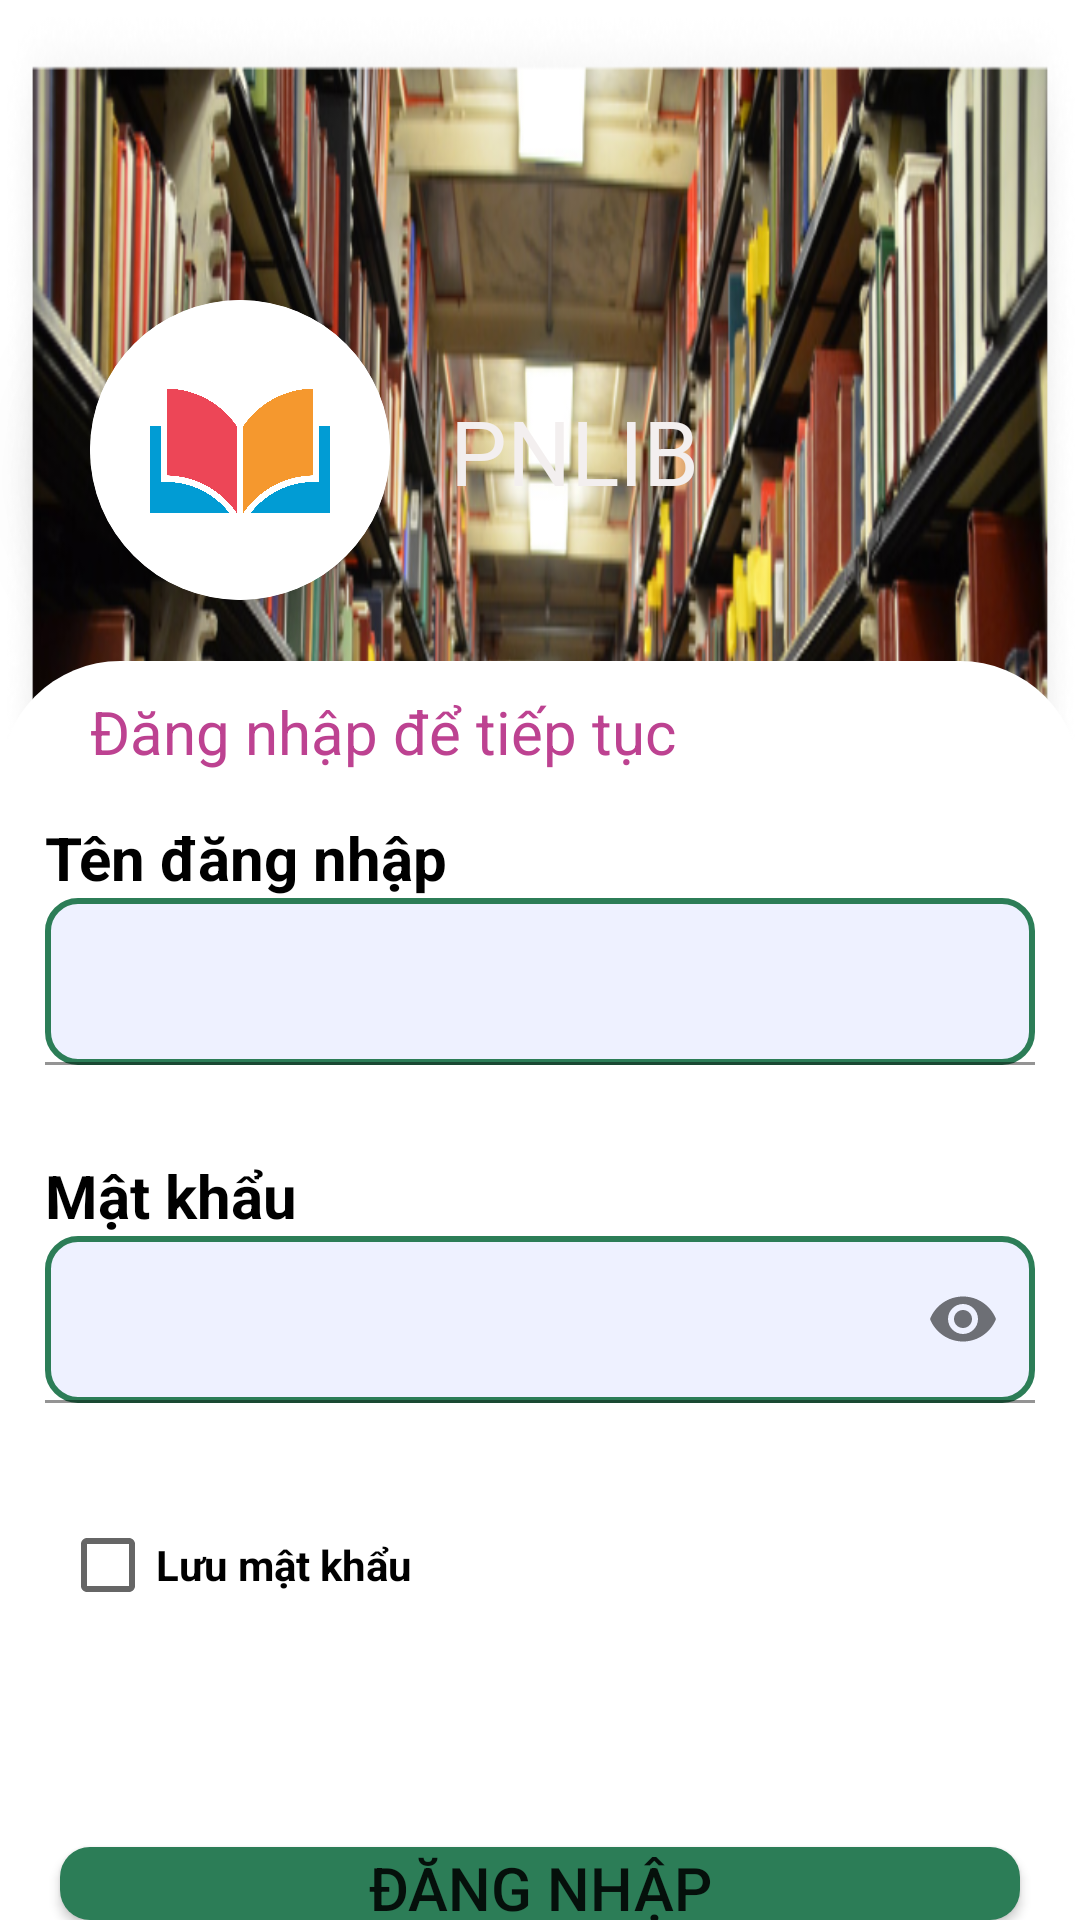

Android layout source for this screen:
<!-- AndroidManifest.xml: application theme Theme.PNLIB -->
<!-- res/layout/activity_login.xml -->
<?xml version="1.0" encoding="utf-8"?>
<LinearLayout xmlns:android="http://schemas.android.com/apk/res/android"
    xmlns:app="http://schemas.android.com/apk/res-auto"
    xmlns:tools="http://schemas.android.com/tools"
    android:layout_width="match_parent"
    android:layout_height="match_parent"
    tools:context=".LoginActivity"
    android:orientation="vertical"
    android:background="@drawable/brag">

    <LinearLayout
        android:layout_width="match_parent"
        android:layout_height="300dp">

        <androidx.cardview.widget.CardView
            android:layout_width="wrap_content"
            android:layout_height="wrap_content"
            app:cardCornerRadius="50dp"
            app:cardElevation="20dp"
            android:layout_marginTop="100dp"
            android:layout_marginLeft="30dp">

            <ImageView
                android:src="@drawable/logo_book"
                android:layout_width="100dp"
                android:layout_height="100dp"/>


        </androidx.cardview.widget.CardView>
        <TextView
            android:layout_marginTop="130dp"
            android:layout_marginLeft="20dp"
            android:textSize="30sp"
            android:text="PNLIB"
            android:textColor="#F3EFEF"
            android:layout_width="match_parent"
            android:layout_height="wrap_content"/>
    </LinearLayout>

    <LinearLayout
        android:layout_width="match_parent"
        android:layout_height="match_parent"
        android:layout_marginTop="-80dp"
        android:background="@drawable/custom_layout_login"
        android:orientation="vertical">

        <TextView
            android:layout_width="match_parent"
            android:layout_height="wrap_content"
            android:layout_marginLeft="30dp"
            android:layout_marginTop="10dp"
            android:text="Đăng nhập để tiếp tục"
            android:textColor="#BD4291"
            android:textSize="20sp" />

        <LinearLayout
            android:layout_width="match_parent"
            android:layout_height="wrap_content"
            android:layout_marginLeft="15dp"
            android:layout_marginTop="15dp"
            android:layout_marginRight="15dp"
            android:orientation="vertical">

            <TextView
                android:layout_width="match_parent"
                android:layout_height="wrap_content"
                android:text="Tên đăng nhập"
                android:textColor="#000000"
                android:textSize="20sp"
                android:textStyle="bold" />

            <com.google.android.material.textfield.TextInputLayout
                android:layout_width="match_parent"
                android:layout_height="wrap_content">

                <com.google.android.material.textfield.TextInputEditText
                    android:id="@+id/edtUser"
                    android:layout_width="match_parent"
                    android:layout_height="wrap_content"
                    android:background="@drawable/custom_form"/>

            </com.google.android.material.textfield.TextInputLayout>

        </LinearLayout>

        <LinearLayout
            android:layout_width="match_parent"
            android:layout_height="wrap_content"
            android:layout_marginLeft="15dp"
            android:layout_marginTop="30dp"
            android:layout_marginRight="15dp"
            android:orientation="vertical">

            <TextView
                android:layout_width="match_parent"
                android:layout_height="wrap_content"
                android:text="Mật khẩu"
                android:textColor="#000000"
                android:textSize="20sp"
                android:textStyle="bold" />

            <com.google.android.material.textfield.TextInputLayout
                android:layout_width="match_parent"
                android:layout_height="match_parent"
                app:passwordToggleEnabled="true"
                android:textColorHint="#466960">

                <com.google.android.material.textfield.TextInputEditText
                    android:id="@+id/edtPass"
                    android:layout_width="match_parent"
                    android:layout_height="match_parent"
                    android:inputType="textPassword"
                    android:background="@drawable/custom_form"/>

            </com.google.android.material.textfield.TextInputLayout>

        </LinearLayout>
        <CheckBox
            android:id="@+id/chkRemember"
            android:layout_width="wrap_content"
            android:layout_height="wrap_content"
            android:layout_marginLeft="20dp"
            android:layout_marginTop="30dp"
            android:text="Lưu mật khẩu"
            android:textStyle="bold"
            android:textColor="#000000"/>


        <Button
            android:id="@+id/btnLogin"
            android:layout_width="match_parent"
            android:layout_height="wrap_content"
            android:layout_marginLeft="20dp"
            android:layout_marginTop="70dp"
            android:layout_marginRight="20dp"
            android:background="@drawable/custom_btn"
            android:text="Đăng nhập"
            android:textSize="20sp"
            app:backgroundTint="@null"/>


    </LinearLayout>

</LinearLayout>
<!-- resources referenced by this layout -->
<resources>
  <!-- drawable brag: png bitmap (drawable, 554790 bytes) -->
  <!-- drawable custom_btn (drawable-v24) -->
  <?xml version="1.0" encoding="utf-8"?>
  <shape xmlns:android="http://schemas.android.com/apk/res/android">
      <corners
          android:radius="10dp"/>
      <solid
          android:color="#2C7D57"/>
  </shape>
  <!-- drawable custom_form (drawable-v24) -->
  <?xml version="1.0" encoding="utf-8"?>
  <shape xmlns:android="http://schemas.android.com/apk/res/android">
  
      <solid
          android:color="#EEF1FF"/>
      <stroke
          android:width="2dp"
          android:color="#2C7D57"/>
      <corners
          android:radius="10dp"/>
  </shape>
  <!-- drawable custom_layout_login (drawable) -->
  <?xml version="1.0" encoding="utf-8"?>
  <shape xmlns:android="http://schemas.android.com/apk/res/android">
  
      <solid
          android:color="#ffff"/>
      <corners
          android:topLeftRadius="40dp"
          android:topRightRadius="40dp"/>
  </shape>
  <!-- drawable logo_book: png bitmap (drawable, 525066 bytes) -->
  <style name="Theme.PNLIB" parent="Theme.MaterialComponents.DayNight.NoActionBar">
          
          <item name="colorPrimary">@color/purple_500</item>
          <item name="colorPrimaryVariant">@color/purple_700</item>
          <item name="colorOnPrimary">@color/white</item>
          
          <item name="colorSecondary">@color/teal_200</item>
          <item name="colorSecondaryVariant">@color/teal_700</item>
          <item name="colorOnSecondary">@color/black</item>
          
          <item name="android:statusBarColor" tools:targetApi="l">?attr/colorPrimaryVariant</item>
          
      </style>
  <!-- not gathered from this repository: default colours our renderer supplied (Android Studio template values) -->
  <color name="purple_500">#FF6200EE</color>
  <color name="purple_700">#FF3700B3</color>
  <color name="teal_200">#FF03DAC5</color>
  <color name="teal_700">#FF018786</color>
  <color name="black">#FF000000</color>
  <color name="white">#FFFFFFFF</color>
</resources>
